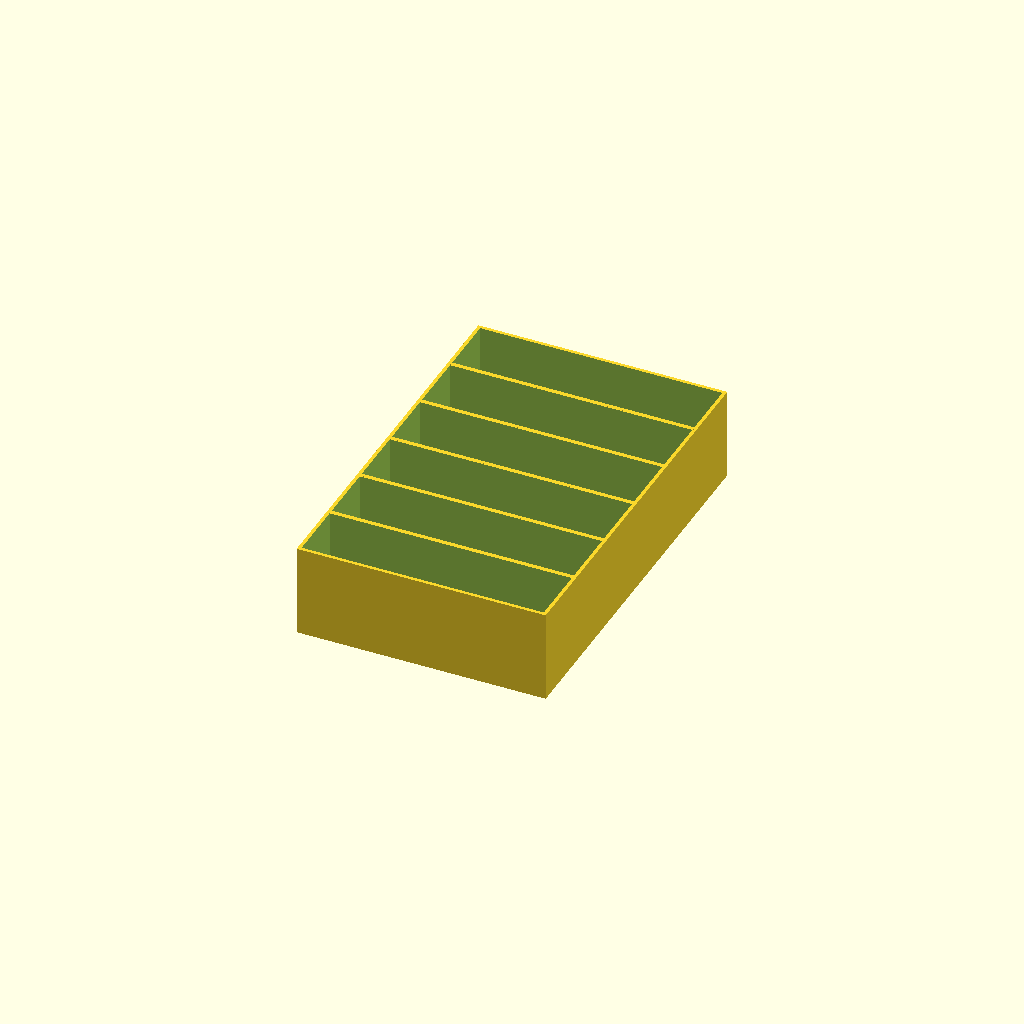
Cell 1: the model at its default parameters.
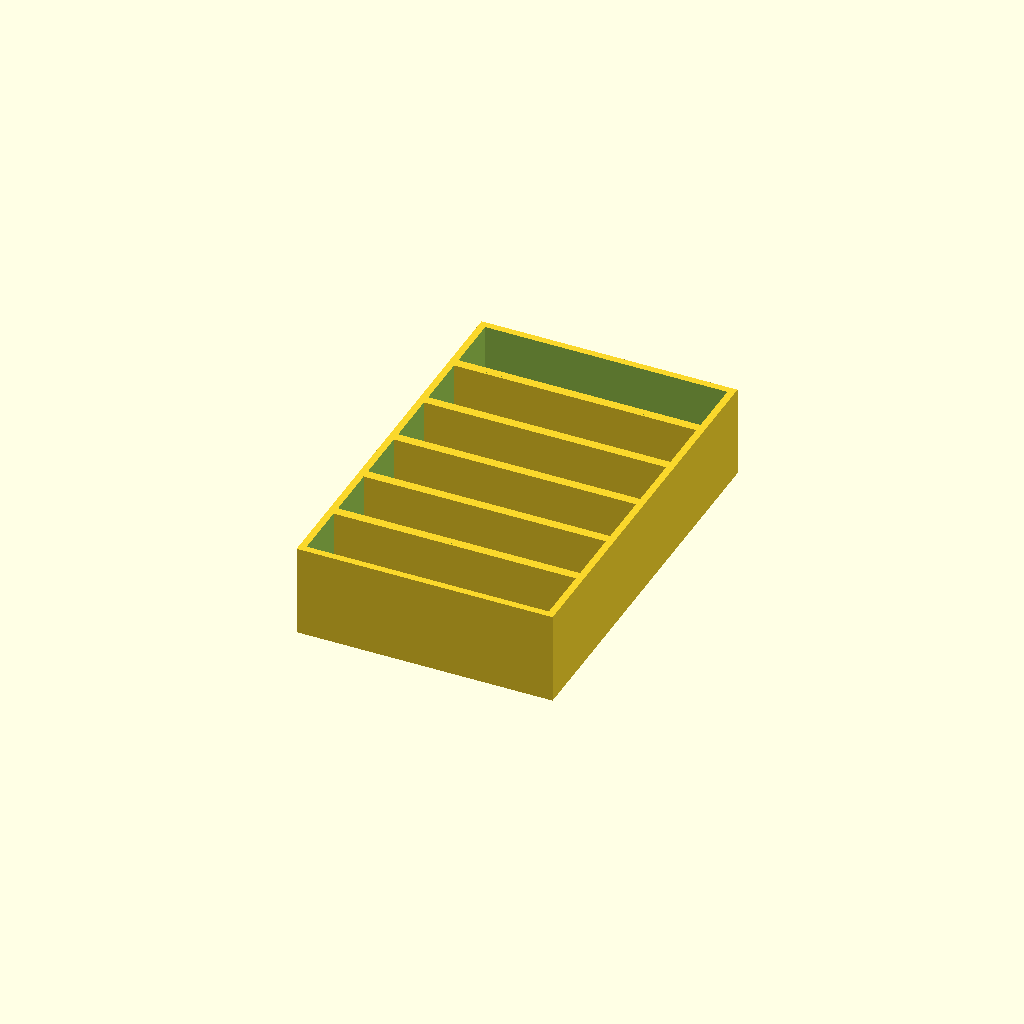
Cell 2 — wall_thickness set to 3, the other parameters unchanged.
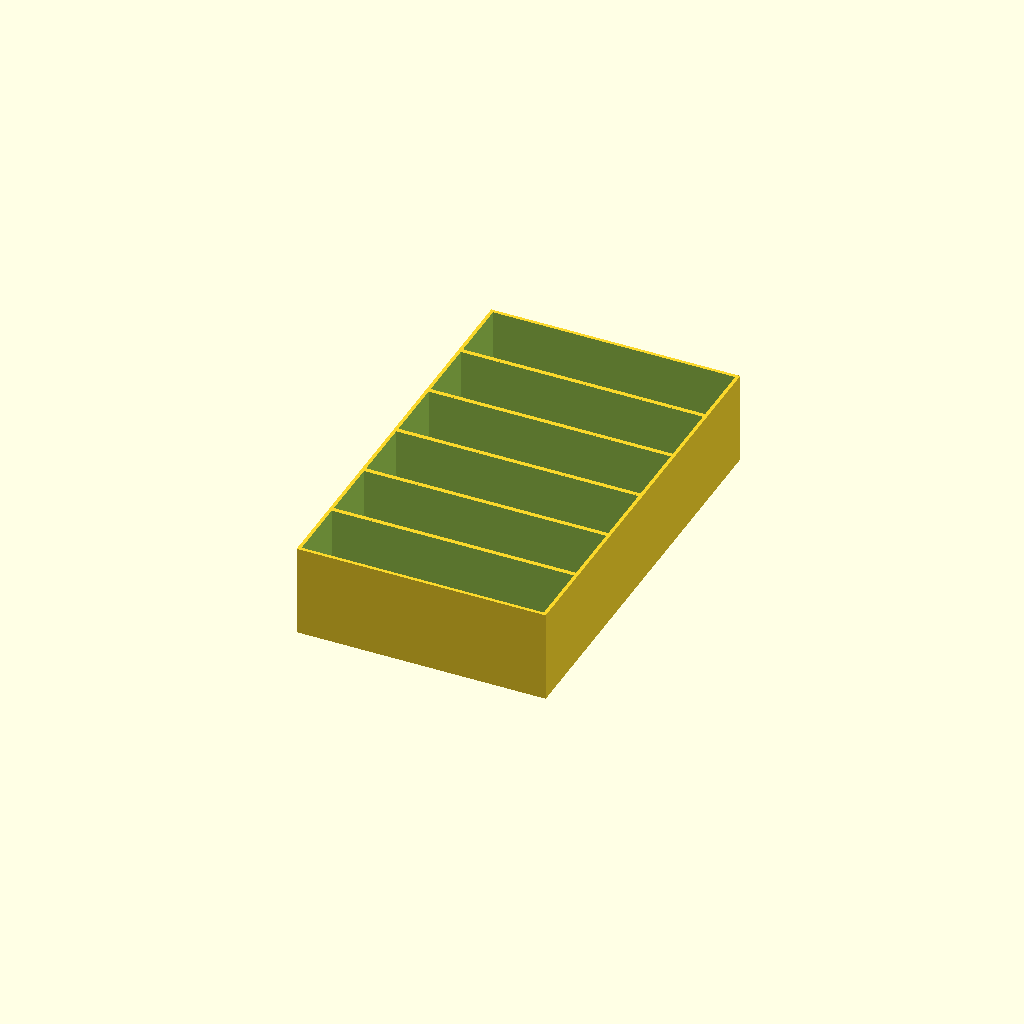
Cell 3: y_slack = 4 (everything else at default).
One fixed orthographic camera (rotation 55°, 0°, 25°; colour scheme Cornfield) for every cell.
Source of the model, Harddiskholder/Harddiskholder.scad:
/*
 * Harddiskholder.scad
 *
 * Written by Roy Sigurd Karlsbakk <roy@karlsbakk.net>
 * Licensed under AGPL v3. See https://www.gnu.org/licenses/agpl-3.0.html
 * for details
 * 
 * disktype choices
 *
 *   HDD-3.5        Alias av HDD-3.5-34
 *   HDD-3.5-20     Thinner drives, not much used these days (2022)
 *   HDD-3.5-24     Usual 3,5" size
 *   HDD-2.5        Alias for HDD-2.5-7
 *   HDD-2.5-5      Really thin ones
 *   HDD-2.5-7      Probably the most common
 *   HDD-2.5-9.5    Older drives/SSDs
 *   HDD-2.5-12.5   Older or larger
 *   HDD-2.5-15     This and the next one are usually only used for large SAS drives
 *   HDD-2.5-19
 *
 * Set disktype according to what you want.
 * Set wall_thickness accordingly. My testing shows that 1.5mm should be fine with
 * 2.5" drives, while you might want 2mm for 3.5" drives.abs
 * Call storboks() with the number of drives you need space for. It will only grow
 * in the Y axis.
 *
 * PS: Original code was and some varabiels still are in Norwagian, but it should be
 * understandable. Didn't bother to translate it all.
 *
 */

// Settings
wall_thickness = 1.5;
disktype = "HDD-3.5";
y_slack = 2;

// Internal vars
boksdim = disktype == "HDD-3.5" ? [105,24+y_slack,40] : 
          disktype == "HDD-3.5-20" ? [105,20+y_slack,40] : 
          disktype == "HDD-3.5-23" ? [105,23+y_slack,40] : 
          disktype == "HDD-2.5-5" ? [72,5+y_slack,25] : 
          disktype == "HDD-2.5" ? [72,7+y_slack,25] : 
          disktype == "HDD-2.5-7" ? [72,7+y_slack,25] : 
          disktype == "HDD-2.5-9.5" ? [72,9.5+y_slack,25] : 
          disktype == "HDD-2.5-12.5" ? [72,12.5+y_slack,25] : 
          disktype == "HDD-2.5-15" ? [72,15+y_slack,25] : 
          disktype == "HDD-2.5-19" ? [72,19+y_slack,25] : 
          [];
ty=wall_thickness;

// Modules
module boks() {
    difference() {
        cube([boksdim[0]+ty*2,boksdim[1]+ty*2,boksdim[2]]);

        translate([ty,ty,ty]) {
            cube(boksdim);
        }
    }
}

module storboks(antall) {
    for (t = [0:antall-1]) {
        translate([0, boksdim[1]*t+t*2, 0]) {
            boks();
        }
    }
}

// Main code

// Bottom part
storboks(6);

// Top part (if you need one)
//scale([1,1,.4]) {
//    storboks(6);
//}
Customizer parameters (derived from the source; name, type, default, range or options):
wall_thickness: number, default 1.5
disktype: string, default "HDD-3.5"
y_slack: number, default 2
